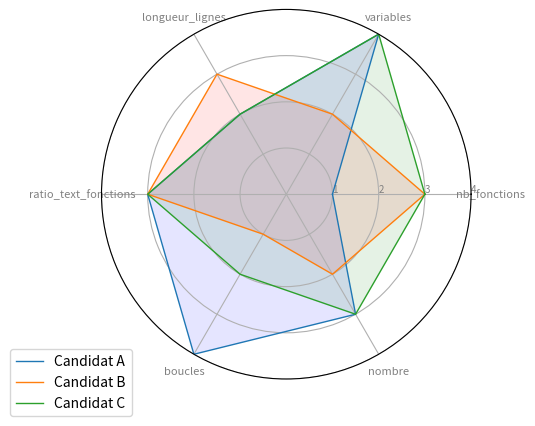

This figure's Python source:
# Libraries
import matplotlib.pyplot as plt
import pandas as pd
from math import pi
 
# On définit la DataFrame dans pandas pour associer les valeurs
df = pd.DataFrame({
'candidat': ['A','B','C'],
'nb_fonctions': [1, 3, 3],
'variables': [4, 2, 4],
'longueur_lignes': [2, 3, 2],
'ratio_text_fonctions': [3, 3, 3],
'boucles': [4, 1, 2],
'nombre': [3,2,3]
})
 
# number of variable
categories=list(df)[1:]
N = len(categories)
 
# We are going to plot the first line of the data frame.
# But we need to repeat the first value to close the circular graph:
values=df.loc[0].drop('candidat').values.flatten().tolist()
values += values[:1]
values
 
# What will be the angle of each axis in the plot? (we divide the plot / number of variable)
angles = [n / float(N) * 2 * pi for n in range(N)]
angles += angles[:1]
 
# Initialise the spider plot
ax = plt.subplot(111, polar=True)
 
# Draw one axe per variable + add labels labels yet
plt.xticks(angles[:-1], categories, color='grey', size=8)
 
# Draw ylabels
ax.set_rlabel_position(0)
plt.yticks([1,2,3,4], ["1","2","3","4"], color="grey", size=7)
plt.ylim(0,4)
 


# Candidat 1 en bleu
values=df.loc[0].drop('candidat').values.flatten().tolist()
values += values[:1]
ax.plot(angles, values, linewidth=1, linestyle='solid', label="Candidat A")
ax.fill(angles, values, 'b', alpha=0.1)
 
# Candidat 2 en rouge
values=df.loc[1].drop('candidat').values.flatten().tolist()
values += values[:1]
ax.plot(angles, values, linewidth=1, linestyle='solid', label="Candidat B")
ax.fill(angles, values, 'r', alpha=0.1)

# Candidat 3 en vert
values=df.loc[2].drop('candidat').values.flatten().tolist()
values += values[:1]
ax.plot(angles, values, linewidth=1, linestyle='solid', label="Candidat C")
ax.fill(angles, values, 'g', alpha=0.1)

# Add legend
plt.legend(loc='upper right', bbox_to_anchor=(0.1, 0.1))

plt.show()
